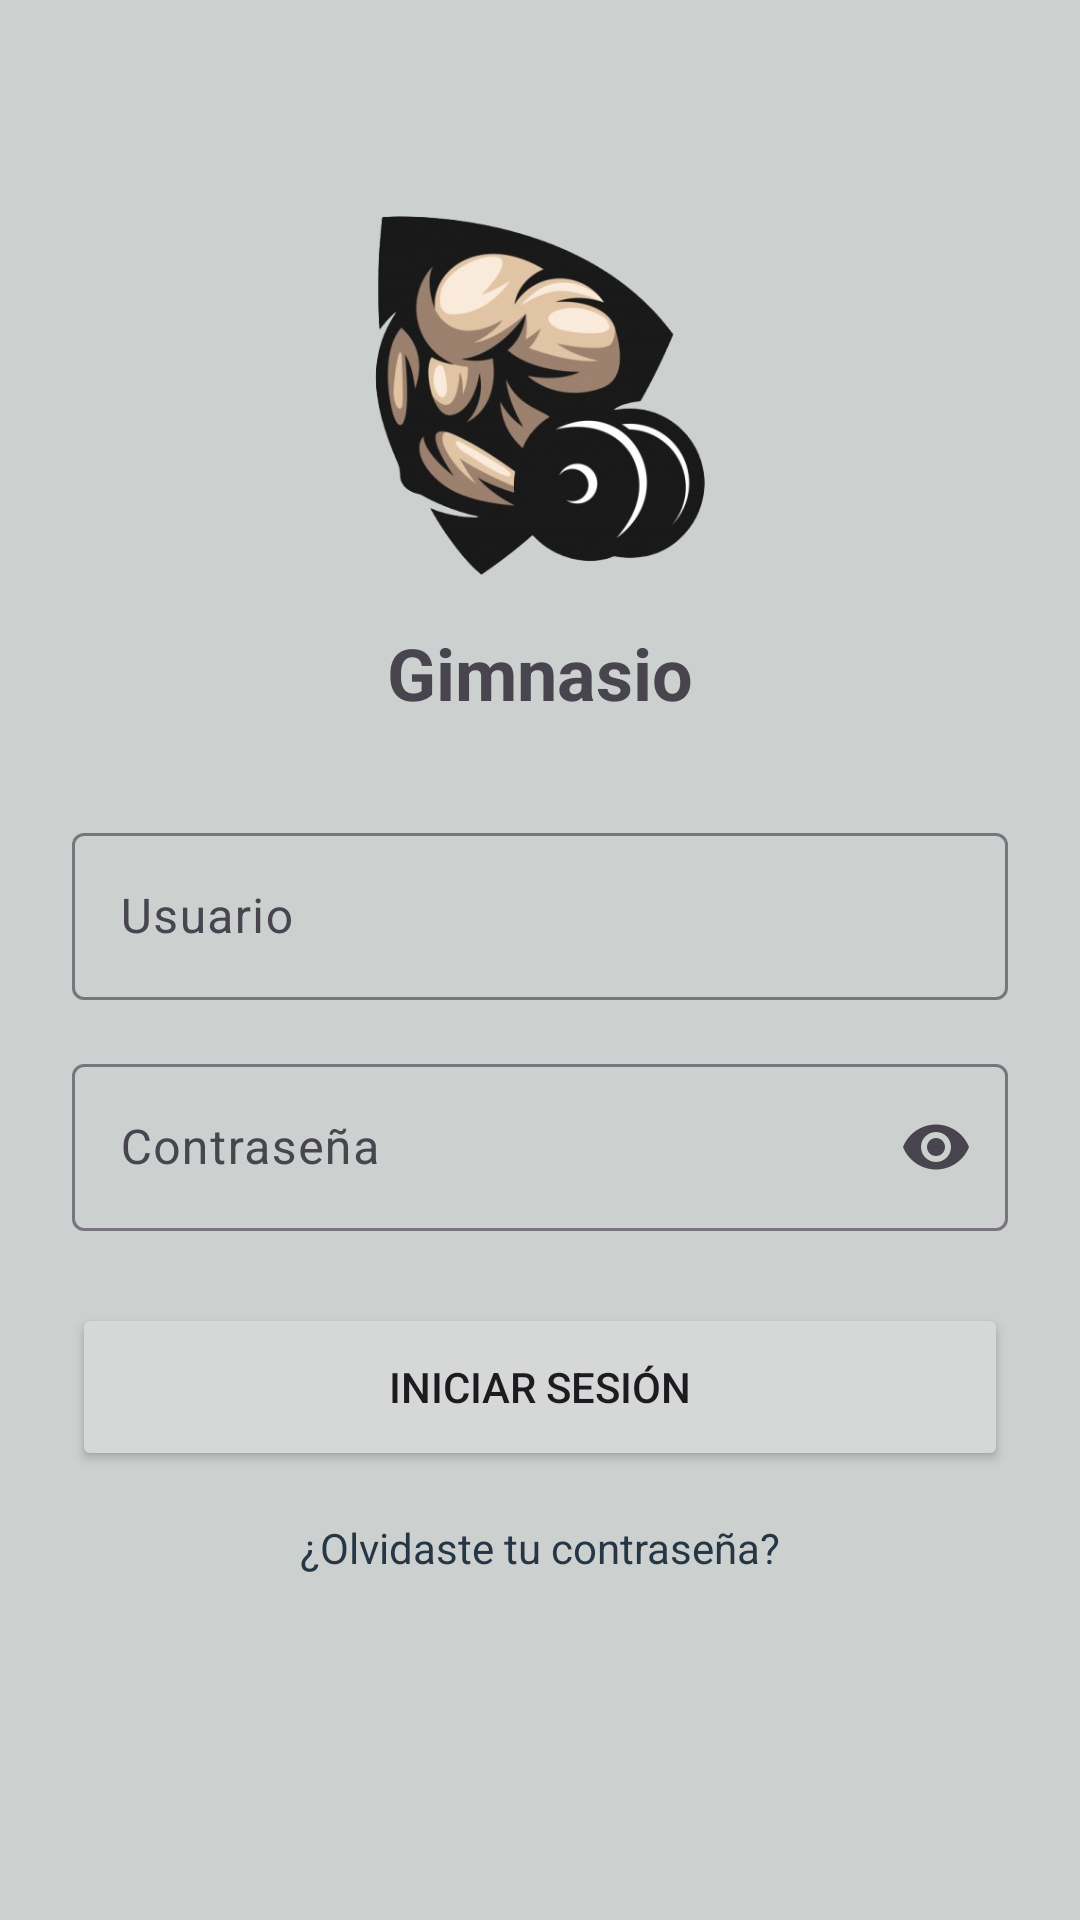

This screen was rendered from an Android layout file. Write that file and the resources it references.
<!-- AndroidManifest.xml: application theme Theme.Gimnasio -->
<!-- res/layout/activity_login.xml -->
<?xml version="1.0" encoding="utf-8"?>
<androidx.constraintlayout.widget.ConstraintLayout xmlns:android="http://schemas.android.com/apk/res/android"
    xmlns:app="http://schemas.android.com/apk/res-auto"
    xmlns:tools="http://schemas.android.com/tools"
    android:layout_width="match_parent"
    android:layout_height="match_parent"
    android:padding="24dp"
    tools:context=".LoginActivity">

    <ImageView
        android:id="@+id/imgLogo"
        android:layout_width="120dp"
        android:layout_height="120dp"
        android:layout_marginTop="48dp"
        android:src="@drawable/gym_logo"
        app:layout_constraintEnd_toEndOf="parent"
        app:layout_constraintStart_toStartOf="parent"
        app:layout_constraintTop_toTopOf="parent" />

    <TextView
        android:id="@+id/tvTitle"
        android:layout_width="wrap_content"
        android:layout_height="wrap_content"
        android:layout_marginTop="16dp"
        android:text="Gimnasio"
        android:textSize="24sp"
        android:textStyle="bold"
        app:layout_constraintEnd_toEndOf="parent"
        app:layout_constraintStart_toStartOf="parent"
        app:layout_constraintTop_toBottomOf="@id/imgLogo" />

    <com.google.android.material.textfield.TextInputLayout
        android:id="@+id/tilUser"
        style="@style/Widget.Material3.TextInputLayout.OutlinedBox"
        android:layout_width="match_parent"
        android:layout_height="wrap_content"
        android:layout_marginTop="32dp"
        android:hint="Usuario"
        app:layout_constraintTop_toBottomOf="@id/tvTitle">

        <com.google.android.material.textfield.TextInputEditText
            android:id="@+id/etUser"
            android:layout_width="match_parent"
            android:layout_height="wrap_content"
            android:inputType="text" />
    </com.google.android.material.textfield.TextInputLayout>

    <com.google.android.material.textfield.TextInputLayout
        android:id="@+id/tilPassword"
        style="@style/Widget.Material3.TextInputLayout.OutlinedBox"
        android:layout_width="match_parent"
        android:layout_height="wrap_content"
        android:layout_marginTop="16dp"
        android:hint="Contraseña"
        app:endIconMode="password_toggle"
        app:layout_constraintTop_toBottomOf="@id/tilUser">

        <com.google.android.material.textfield.TextInputEditText
            android:id="@+id/etPassword"
            android:layout_width="match_parent"
            android:layout_height="wrap_content"
            android:inputType="textPassword" />
    </com.google.android.material.textfield.TextInputLayout>

    <Button
        android:id="@+id/btnLogin"
        android:layout_width="match_parent"
        android:layout_height="56dp"
        android:layout_marginTop="24dp"
        android:text="Iniciar sesión"
        app:layout_constraintTop_toBottomOf="@id/tilPassword" />

    <TextView
        android:id="@+id/tvForgotPassword"
        android:layout_width="wrap_content"
        android:layout_height="wrap_content"
        android:layout_marginTop="16dp"
        android:text="¿Olvidaste tu contraseña?"
        android:textColor="?attr/colorPrimary"
        app:layout_constraintEnd_toEndOf="parent"
        app:layout_constraintStart_toStartOf="parent"
        app:layout_constraintTop_toBottomOf="@id/btnLogin" />

</androidx.constraintlayout.widget.ConstraintLayout>
<!-- resources referenced by this layout -->
<resources>
  <!-- drawable gym_logo: png bitmap (drawable, 114364 bytes) -->
  <style name="Theme.Gimnasio" parent="Base.Theme.Gimnasio" />
  <style name="Base.Theme.Gimnasio" parent="Theme.Material3.DayNight.NoActionBar">
          <item name="colorPrimary">@color/gym_primary</item>
          <item name="colorOnPrimary">@color/gym_light_gray</item>
          <item name="colorPrimaryContainer">@color/gym_surface_dark</item>
          <item name="colorOnPrimaryContainer">@color/gym_light_gray</item>
  
          <item name="colorSecondary">@color/gym_secondary</item>
          <item name="colorOnSecondary">@color/gym_bg_deep</item>
  
          <item name="android:windowBackground">@color/gym_light_gray</item>
          <item name="colorSurface">@color/white</item>
          <item name="colorOnSurface">@color/gym_bg_deep</item>
  
          <item name="android:statusBarColor">@color/gym_bg_deep</item>
      </style>
  <color name="gym_primary">#253745</color>
  <color name="gym_light_gray">#CCD0CF</color>
  <color name="gym_surface_dark">#11212D</color>
  <color name="gym_secondary">#4A5C6A</color>
  <color name="gym_bg_deep">#06141B</color>
  <color name="white">#FFFFFFFF</color>
</resources>
